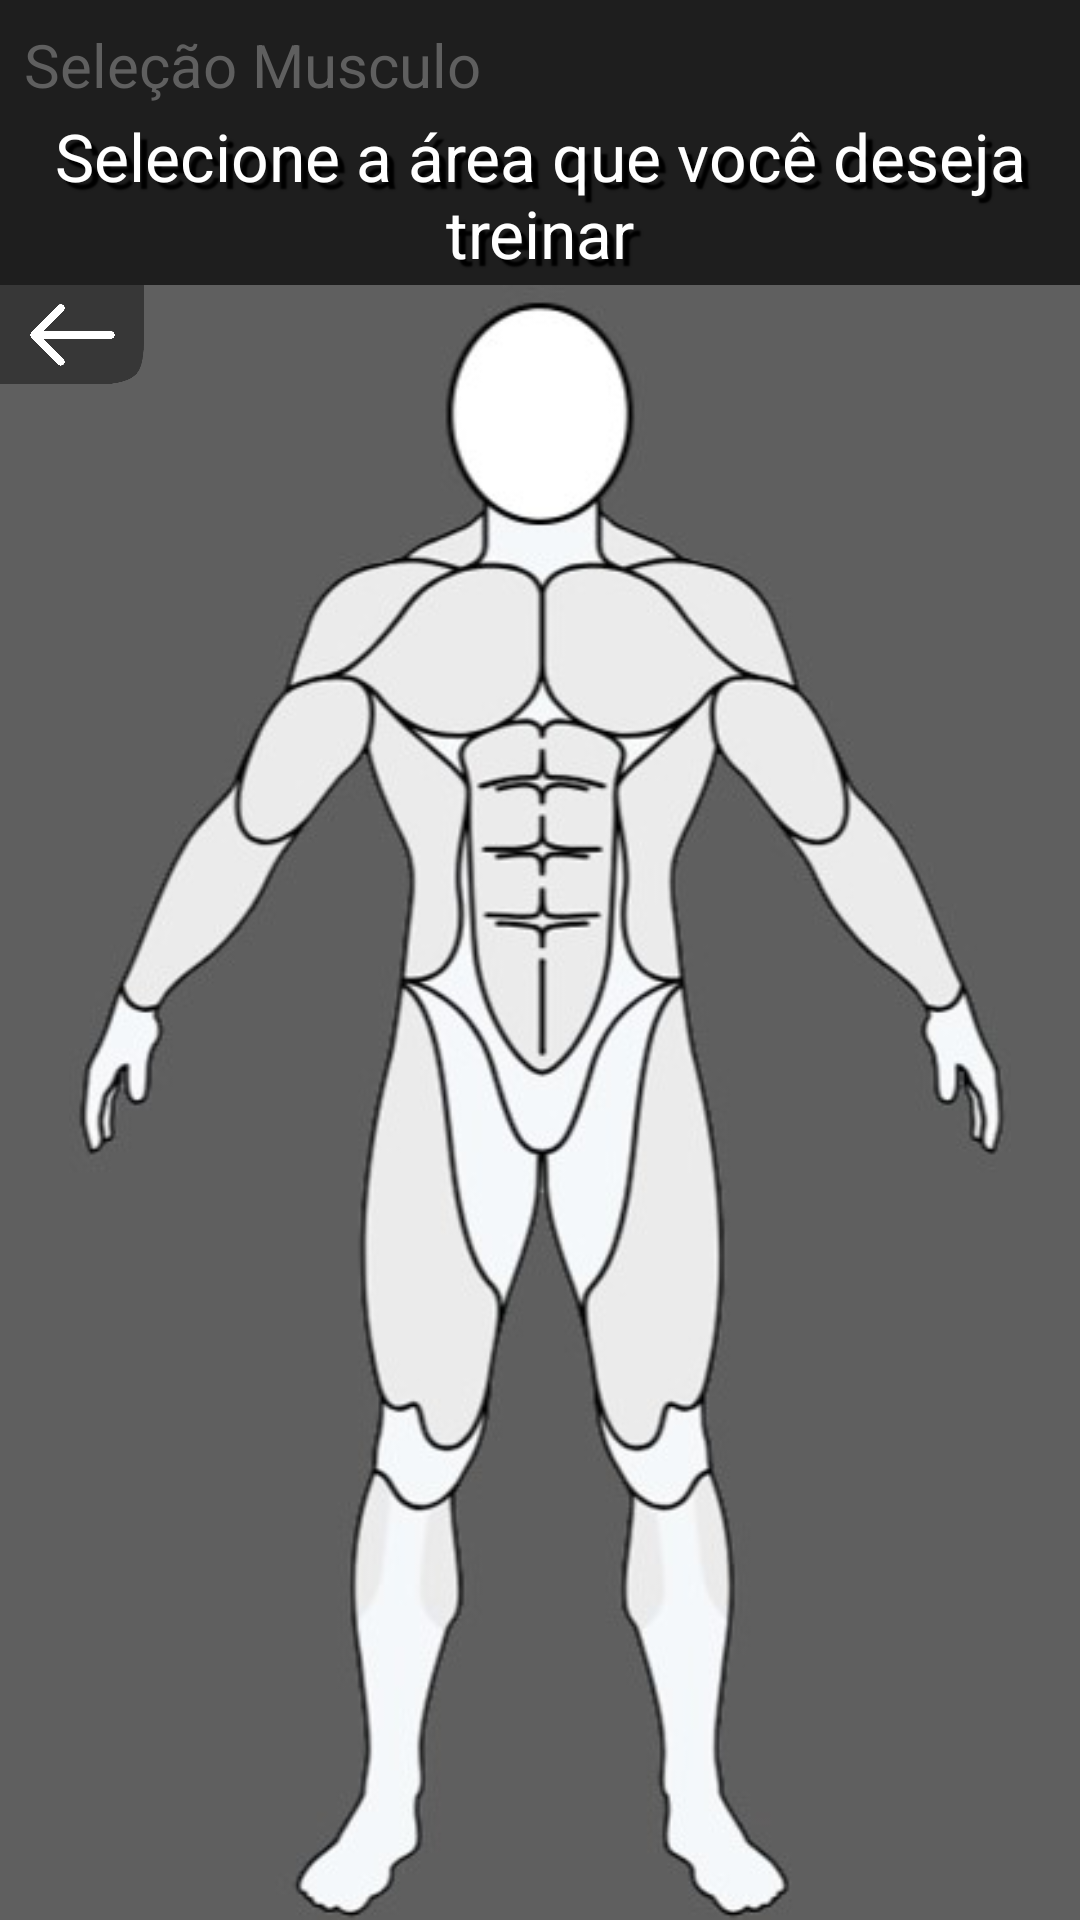

This screen was rendered from an Android layout file. Write that file and the resources it references.
<!-- AndroidManifest.xml: application theme Theme.ArrayFit -->
<!-- res/layout/activity_treino.xml -->
<?xml version="1.0" encoding="utf-8"?>
<androidx.constraintlayout.widget.ConstraintLayout xmlns:android="http://schemas.android.com/apk/res/android"
    xmlns:app="http://schemas.android.com/apk/res-auto"
    xmlns:tools="http://schemas.android.com/tools"
    android:layout_width="match_parent"
    android:layout_height="match_parent"
    android:background="@color/lightGray"
    tools:context=".activity.TreinoActivity">
    
    <androidx.constraintlayout.widget.ConstraintLayout
        android:id="@+id/constraintLayout"
        android:layout_width="match_parent"
        android:layout_height="wrap_content"
        android:background="@color/darkGray"
        app:layout_constraintEnd_toEndOf="parent"
        app:layout_constraintStart_toStartOf="parent"
        app:layout_constraintTop_toTopOf="parent">

        <TextView
            android:id="@+id/textView"
            android:layout_width="wrap_content"
            android:layout_height="wrap_content"
            android:layout_marginStart="8dp"
            android:layout_marginTop="8dp"
            android:text="Seleção Musculo"
            android:textColor="@color/lightGray"
            android:textSize="20sp"
            app:layout_constraintStart_toStartOf="parent"
            app:layout_constraintTop_toTopOf="parent" />

        <TextView
            android:id="@+id/textView5"
            android:layout_width="match_parent"
            android:layout_height="60dp"
            android:background="@color/shadowGray"
            android:gravity="center"
            android:shadowColor="@color/black"
            android:shadowDx="7"
            android:shadowDy="7"
            android:shadowRadius="1"
            android:text="Selecione a área que você deseja treinar"
            android:textColor="@color/white"
            android:textSize="22sp"
            app:layout_constraintEnd_toEndOf="parent"
            app:layout_constraintStart_toStartOf="parent"
            app:layout_constraintTop_toBottomOf="@+id/textView" />

    </androidx.constraintlayout.widget.ConstraintLayout>

    <androidx.constraintlayout.widget.ConstraintLayout
        android:layout_width="match_parent"
        android:layout_height="0dp"
        app:layout_constraintBottom_toBottomOf="parent"
        app:layout_constraintEnd_toEndOf="parent"
        app:layout_constraintHorizontal_bias="0.0"
        app:layout_constraintStart_toStartOf="parent"
        app:layout_constraintTop_toBottomOf="@+id/constraintLayout"
        app:layout_constraintVertical_bias="1.0">

        <ImageView
            android:id="@+id/imageView3"
            android:layout_width="match_parent"
            android:layout_height="match_parent"
            android:src="@drawable/modelocorpo" />

        <ImageView
            android:layout_width="48dp"
            android:layout_height="33dp"
            android:clickable="true"
            android:onClick="voltarTreino"
            android:src="@drawable/setavoltar"
            app:layout_constraintStart_toStartOf="parent"
            app:layout_constraintTop_toTopOf="parent" />
    </androidx.constraintlayout.widget.ConstraintLayout>


</androidx.constraintlayout.widget.ConstraintLayout>
<!-- resources referenced by this layout -->
<resources>
  <color name="black">#FF000000</color>
  <color name="darkGray">#1e1e1e</color>
  <color name="lightGray">#5f5f5f</color>
  <color name="white">#FFFFFFFF</color>
  <!-- drawable modelocorpo: jpg bitmap (drawable, 29086 bytes) -->
  <!-- drawable setavoltar: png bitmap (drawable, 8149 bytes) -->
  <style name="Theme.ArrayFit" parent="Base.Theme.ArrayFit" />
  <style name="Base.Theme.ArrayFit" parent="Theme.Material3.Light.NoActionBar">
          
          <item name="colorPrimary">@color/my_light_primary</item>
          <item name="colorAccent">@color/black</item>
      </style>
  <color name="my_light_primary">#1e1e1e</color>
</resources>
